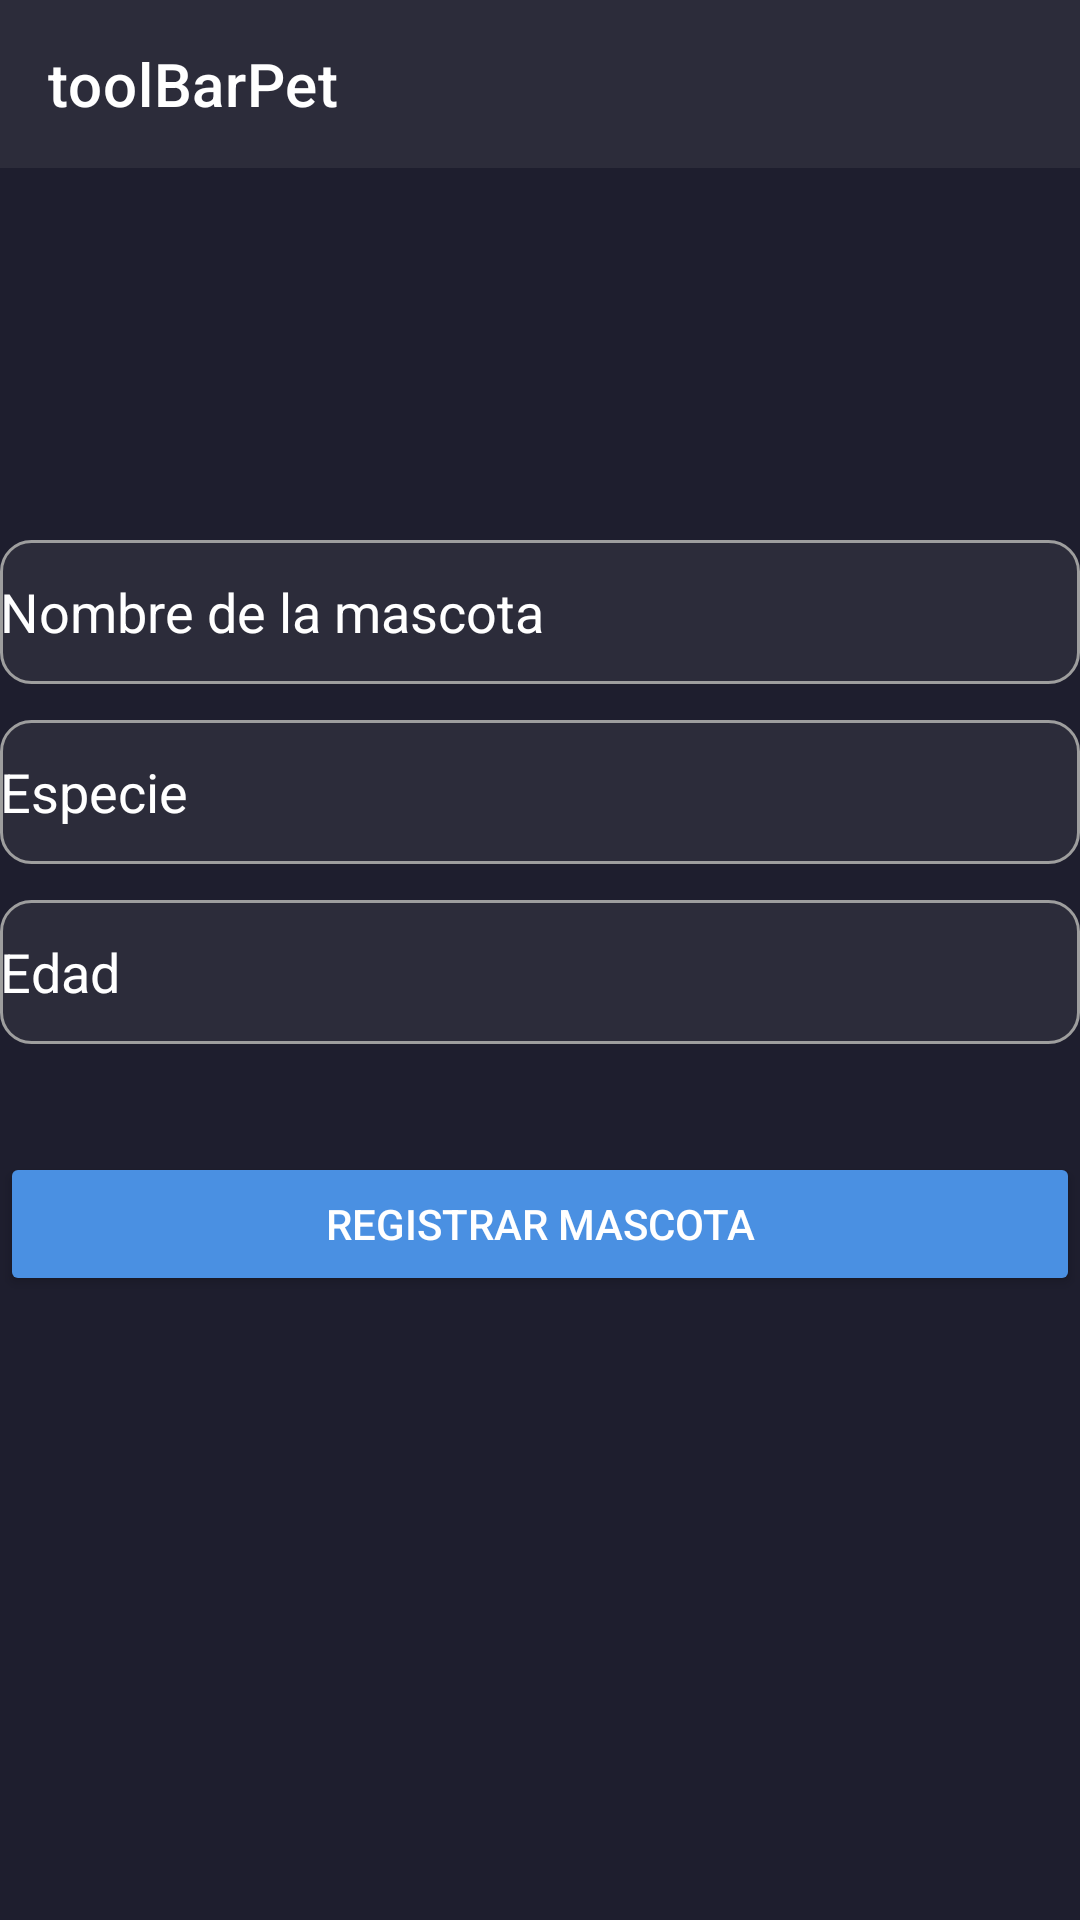

The Android layout XML behind this screen, and the referenced resources:
<!-- AndroidManifest.xml: application theme Theme.ToolBarPet -->
<!-- res/layout/activity_main.xml -->
<LinearLayout xmlns:android="http://schemas.android.com/apk/res/android"
    xmlns:tools="http://schemas.android.com/tools"
    android:layout_width="match_parent"
    android:layout_height="match_parent"
    android:orientation="vertical"
    android:background="@color/colorBackgroundDark"
    tools:context=".MainActivity">

    <include
        layout="@layout/toolbar_main"
        android:id="@+id/toolbar" />


        <ImageView
            android:id="@+id/imageViewLogo"
            android:layout_width="100dp"
            android:layout_height="100dp"
            android:src="@drawable/ic_launcher_foreground"
            android:layout_gravity="center"
            android:layout_marginBottom="24dp" />

        <EditText
            android:id="@+id/editTextNombre"
            android:layout_width="match_parent"
            android:layout_height="wrap_content"
            android:background="@drawable/edittext_background_dark"
            android:hint="@string/nombre_de_la_mascota"
            android:minHeight="48dp"
            android:textColor="@color/colorTextPrimary"
            android:textColorHint="@color/colorTextPrimary"
            android:layout_marginBottom="12dp" />

        <EditText
            android:id="@+id/editTextEspecie"
            android:layout_width="match_parent"
            android:layout_height="wrap_content"
            android:background="@drawable/edittext_background_dark"
            android:hint="@string/especie"
            android:minHeight="48dp"
            android:textColor="@color/colorTextPrimary"
            android:textColorHint="@color/colorTextPrimary"
            android:layout_marginBottom="12dp" />

        <EditText
            android:id="@+id/editTextEdad"
            android:layout_width="match_parent"
            android:layout_height="wrap_content"
            android:background="@drawable/edittext_background_dark"
            android:hint="@string/edad"
            android:inputType="number"
            android:minHeight="48dp"
            android:textColor="@color/colorTextPrimary"
            android:textColorHint="@color/colorTextPrimary"
            android:layout_marginBottom="20dp" />

        <Button
            android:id="@+id/buttonRegistrar"
            android:layout_width="match_parent"
            android:layout_height="wrap_content"
            android:text="@string/registrar_mascota"
            android:backgroundTint="@color/colorButtonDark"
            android:textColor="@color/colorButtonText"
            android:layout_marginTop="16dp" />

</LinearLayout>
<!-- res/layout/toolbar_main.xml (included above) -->
<androidx.appcompat.widget.Toolbar xmlns:android="http://schemas.android.com/apk/res/android"
    xmlns:app="http://schemas.android.com/apk/res-auto"
    android:id="@+id/toolbar"
    android:layout_width="match_parent"
    android:layout_height="?attr/actionBarSize"
    android:background="?attr/colorPrimary"
    android:theme="@style/ThemeOverlay.AppCompat.Dark.ActionBar"
    app:title="toolBarPet"
    app:titleTextColor="@android:color/white" />
<!-- resources referenced by this layout -->
<resources>
  <color name="colorBackgroundDark">#1E1E2E</color>
  <color name="colorButtonDark">#4A90E2</color>
  <color name="colorButtonText">#FFFFFF</color>
  <color name="colorTextPrimary">#FFFFFF</color>
  <!-- drawable edittext_background_dark (drawable) -->
  <shape xmlns:android="http://schemas.android.com/apk/res/android"
      android:shape="rectangle">
      <solid android:color="@color/colorEditTextDark" />
      <corners android:radius="10dp" />
      <stroke android:width="1dp" android:color="@color/colorHint" />
  </shape>
  <string name="edad">Edad</string>
  <string name="especie">Especie</string>
  <string name="nombre_de_la_mascota">Nombre de la mascota</string>
  <string name="registrar_mascota">Registrar Mascota</string>
  <style name="Theme.ToolBarPet" parent="Theme.MaterialComponents.DayNight.NoActionBar">
          <item name="colorPrimary">@color/colorEditTextDark</item>
          <item name="colorPrimaryVariant">@color/colorBackgroundDark</item>
          <item name="colorOnPrimary">@color/colorTextPrimary</item>
          <item name="colorSecondary">@color/colorHint</item>
          <item name="android:windowBackground">@color/colorBackgroundDark</item>
          <item name="android:textColor">@color/colorTextPrimary</item>
      </style>
  <color name="colorEditTextDark">#2C2C3A</color>
  <color name="colorHint">#9E9E9E</color>
</resources>
